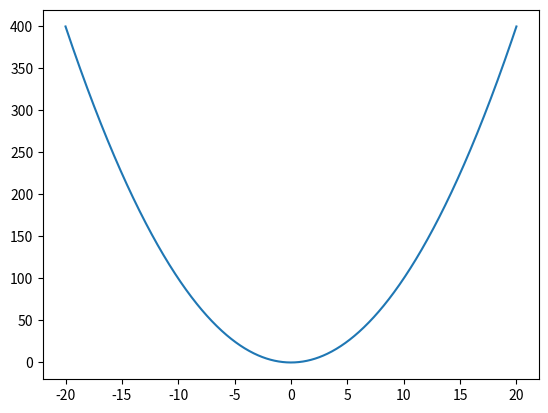

The script that saved this image:
import numpy as np
import matplotlib.pyplot as plt
x = np.linspace(-20,20,1000)
y=x*x
plt.plot(x,y)
plt.show()
